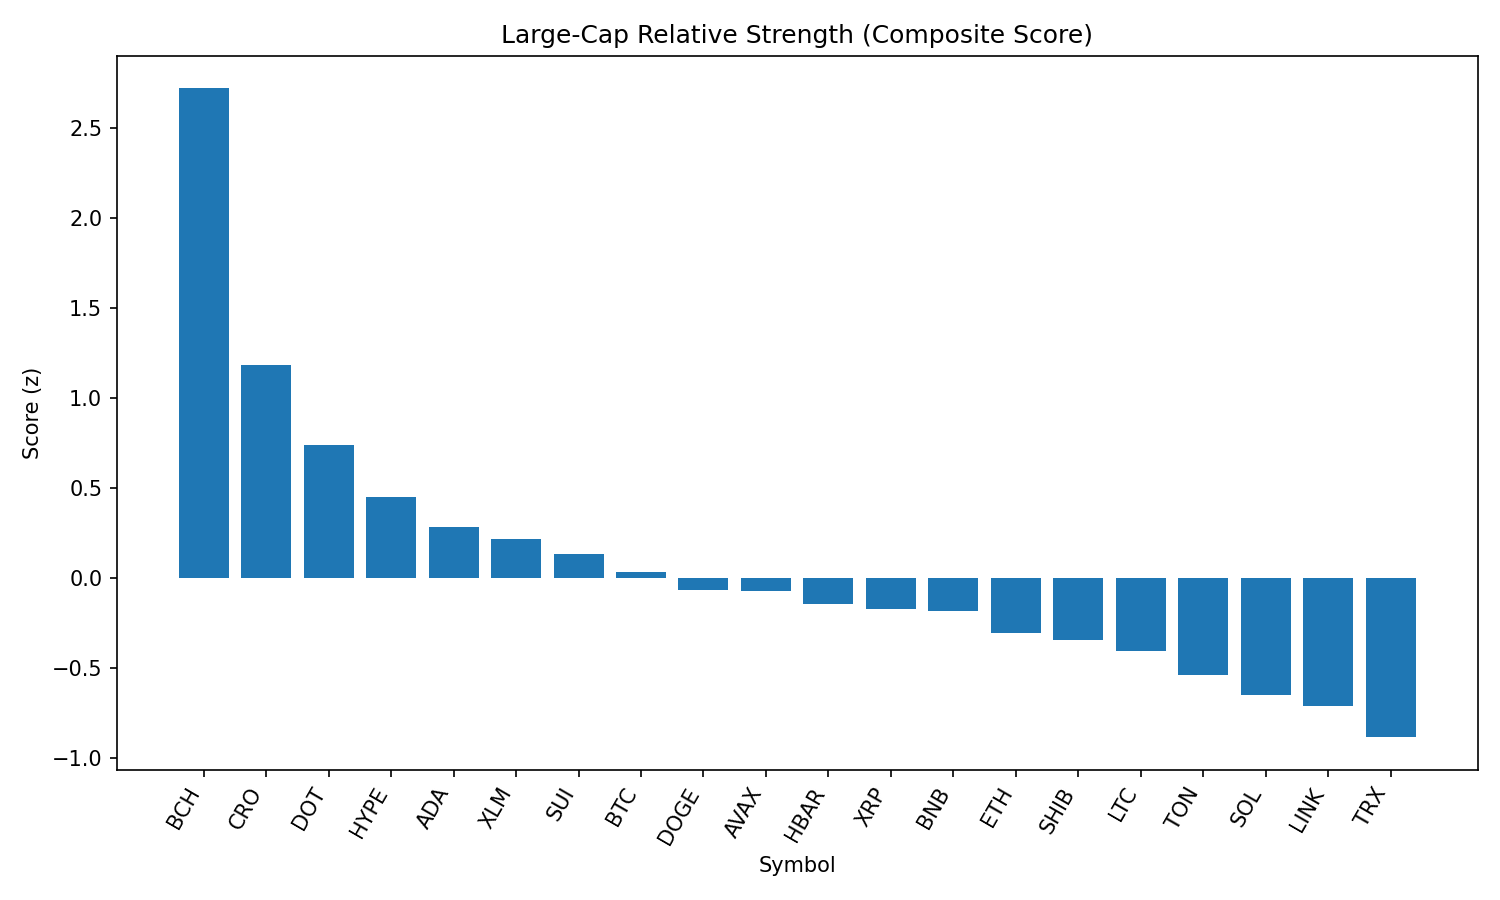

Data behind this chart, as committed beside it:
rank, name, symbol, price, pct_1h, pct_24h, pct_7d, pct_1h_vs_btc, pct_24h_vs_btc, pct_7d_vs_btc, market_cap_rank, market_cap, volume_usd, score
1, Bitcoin Cash, BCH, 614.8, 1.067, 3.874, 16.81, 0.82, 4.095, 14.13, 19, 12248570400, 616461964, 2.718
2, Cronos, CRO, 0.273, 0.5738, 2.992, 2.227, 0.3264, 3.212, -0.4533, 26, 9174723395, 139350422, 1.184
3, Polkadot, DOT, 3.86, 0.3863, 2.115, 2.637, 0.1389, 2.336, -0.04355, 35, 5877248488, 240737563, 0.7405
4, Hyperliquid, HYPE, 47.36, -0.3441, 3.942, 7.171, -0.5915, 4.163, 4.49, 16, 12835643559, 415107290, 0.4519
5, Cardano, ADA, 0.8326, 0.09185, 2.025, 1.529, -0.1556, 2.245, -1.152, 11, 30382434863, 1436815579, 0.2853
6, Stellar, XLM, 0.3605, 0.2104, 1.494, -0.341, -0.03705, 1.714, -3.022, 22, 11429483647, 187674488, 0.2194
7, Sui, SUI, 3.39, -0.09774, 2.011, 3.655, -0.3451, 2.231, 0.9741, 20, 12082102085, 1100833832, 0.1316
8, Bitcoin, BTC, 111148, 0.2474, -0.2205, 2.681, 0.0, 0.0, 0.0, 1, 2212725907600, 54221908589, 0.03439
9, Dogecoin, DOGE, 0.2177, -0.08007, 1.479, 1.746, -0.3275, 1.699, -0.9349, 9, 32814441319, 2052751710, -0.06373
10, Avalanche, AVAX, 24.4, -0.013, 0.6463, 4.191, -0.2604, 0.8668, 1.51, 23, 10301193417, 579281890, -0.0742
11, Hedera, HBAR, 0.2186, 0.03797, 1.585, -3.853, -0.2094, 1.806, -6.534, 25, 9264732458, 195379857, -0.1437
12, XRP, XRP, 2.82, 0.08575, 0.4425, 0.1435, -0.1617, 0.663, -2.537, 4, 168114230494, 6269228091, -0.1715
13, BNB, BNB, 855.1, 0.01279, 0.9296, -0.4797, -0.2346, 1.15, -3.16, 5, 119000663844, 1003188560, -0.1836
14, Ethereum, ETH, 4322, 0.06498, -0.05843, -0.2911, -0.1824, 0.1621, -2.972, 2, 521221945398, 37078331483, -0.3034
15, Shiba Inu, SHIB, 1.237e-05, -0.3486, 1.671, 2.237, -0.596, 1.892, -0.4437, 31, 7290597236, 211322444, -0.3467
16, Litecoin, LTC, 112.3, -0.1346, 0.2738, 2.412, -0.382, 0.4944, -0.2687, 28, 8565623726, 496819179, -0.4073
17, Toncoin, TON, 3.09, -0.001403, -0.6022, 0.5046, -0.2488, -0.3817, -2.176, 30, 7926088497, 129862529, -0.5402
18, Solana, SOL, 204, -0.201, 0.08967, -0.2524, -0.4484, 0.3102, -2.933, 6, 110370422585, 7372154914, -0.6494
19, Chainlink, LINK, 22.45, -0.107, -0.1693, -2.61, -0.3544, 0.05125, -5.291, 13, 15219442995, 1240712179, -0.711
20, TRON, TRX, 0.3313, -0.03515, -1.342, -2.04, -0.2826, -1.121, -4.72, 10, 31355717169, 877933619, -0.8839
21, Figure Heloc, FIGR_HELOC, 1.004, 0.0, -2.854, -4.914, -0.2474, -2.633, -7.595, 18, 12297237307, 27867115, -1.348
